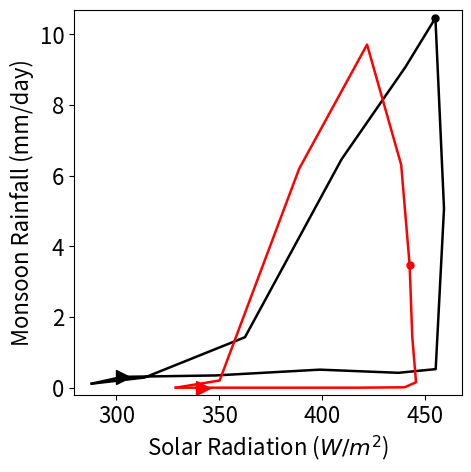

Reproduce this figure in Python. (Note: this script raises an exception after producing the figure.)
#!/usr/bin/env python3
# -*- coding: utf-8 -*-

# Author: Anja Katzenberger, anja.katzenberger@pik-potsdam.de

# Creates figure with hysteresis from observations, the Monsoon Planet and a simple conceptual model

#%%
### IMPORT MODULES
#-----------------

import matplotlib.pyplot as plt

save_dir = 'C:/Users/<user>/Nextcloud/PhD/03_MonsoonPlanet_Hysteresis/Figures/hysteresis/hysteresis_model_theory_reality'

#%%
### LOAD RELEVANT DATA
#----------------- 

### OBSERVATIONS
# INDIAN MONSOON
# observed precipitation data from GPCC (monthly 2001-2019, ymonmean)
# https://doi.org/10.5676/DWD_GPCC/FD_D_V2020_100
# observed shortwave down (top of atmosphere) data from CERES (monthly 2001-2019)
# https://doi.org/10.1175/JCLI-D-17-0208.1
pr_real26 = [ 0.30728261,  0.34644146,  0.51103205,  0.42182588,  0.5261395 , 5.07152486, 10.46477641,  9.0704515 ,  6.47192628,  1.43013852, 0.28781827,  0.11485303]
sw_real26 = [302.9352 , 347.8605 , 398.76846, 436.96152, 455.035  , 459.07535, 454.90115, 440.2444 , 409.37167, 362.411  , 313.64886, 287.9772 ]



### SIMULTIONS
# MONSOON PLANET; 10 - 20 N
# Baseline configuration with slab depth of 50m
pr_model = [3.42345654e-04, 7.55714059e-05, 5.07875556e-04, 1.13948025e-02, 1.53534445e-01, 1.44282669e+00, 3.47266347e+00, 6.31072456e+00, 9.71391329e+00, 6.19832293e+00, 2.04484746e-01, 7.55528843e-04]
sw_model = [341.87440258, 378.76189133, 416.72019871, 439.90280544,445.4843251 , 443.65720454, 442.3796803 , 438.27336431,421.69894286, 388.72020109, 350.10510208, 328.81892519]



### THEORY
# MOISTURE ADVECTION THEORY 
# based on the code MonsoonSeasonalCycle.py
pr_theory = [1.1348910175874727e-64, 3.893822440564047e-229, 5.7200944e-317, 5.7200944e-317, 5.7200944e-317, 5.7200944e-317, 5.7200944e-317, 5.7200944e-317, 5.7200944e-317, 5.7200944e-317, 5.7200944e-317, 5.7200944e-317, 5.7200944e-317, 5.7200944e-317, 5.7200944e-317, 5.7200944e-317, 5.7200944e-317, 5.7200944e-317, 5.7200944e-317, 5.7200944e-317, 5.7200944e-317, 5.7200944e-317, 5.7200944e-317, 5.7200944e-317, 5.7200944e-317, 5.7200944e-317, 5.7200944e-317, 5.7200944e-317, 5.7200944e-317, 5.7200944e-317, 5.7200944e-317, 5.7200944e-317, 5.7200944e-317, 5.7200944e-317, 5.7200944e-317, 5.7200944e-317, 5.7200944e-317, 5.7200944e-317, 5.7200944e-317, 5.7200944e-317, 5.7200944e-317, 5.7200944e-317, 5.7200944e-317, 5.7200944e-317, 5.7200944e-317, 5.7200944e-317, 5.7200944e-317, 5.7200944e-317, 5.7200944e-317, 5.7200944e-317, 5.7200944e-317, 5.7200944e-317, 5.7200944e-317, 5.7200944e-317, 5.7200944e-317, 5.7200944e-317, 5.7200944e-317, 5.7200944e-317, 5.7200944e-317, 5.7200944e-317, 5.7200944e-317, 5.7200944e-317, 5.7200944e-317, 5.7200944e-317, 5.7200944e-317, 5.7200944e-317, 5.7200944e-317, 5.7200944e-317, 5.7200944e-317, 5.7200944e-317, 5.7200944e-317, 5.7200944e-317, 5.7200944e-317, 5.7200944e-317, 5.7200944e-317, 5.7200944e-317, 5.7200944e-317, 5.7200944e-317, 5.7200944e-317, 5.7200944e-317, 5.7200944e-317, 5.7200944e-317, 5.7200944e-317, 5.7200944e-317, 5.7200944e-317, 5.7200944e-317, 5.7200944e-317, 5.7200944e-317, 5.7200944e-317, 5.7200944e-317, 5.7200944e-317, 5.7200944e-317, 5.7200944e-317, 5.7200944e-317, 5.7200944e-317, 5.7200944e-317, 5.7200944e-317, 5.7200944e-317, 5.7200944e-317, 5.7200944e-317, 5.7200944e-317, 5.7200944e-317, 9.344911369840522, 9.35326410807322, 9.361064195035944, 9.368313370336198, 9.37501323717935, 9.381165265835167, 9.386770796780656, 9.391831043537405, 9.396347095217065, 9.400319918787227, 9.403750361068365, 9.406639150471305, 9.408986898483189, 9.410794100908932, 9.412061138873812, 9.41278827959175, 9.41297567690288, 9.412623371582756, 9.411731291424621, 9.410299251095156, 9.408326951763026, 9.405813980498516, 9.40275980944159, 9.399163794734529, 9.395025175214293, 9.3903430708586, 9.385116480978487, 9.379344282148983, 9.373025225868115, 9.366157935933122, 9.358740905521381, 9.350772493961772, 9.342250923180702, 9.333174273805087, 9.323540480902604, 9.313347329337457, 9.30259244871741, 9.291273307905358, 9.279387209065938, 9.26693128121446, 9.253902473232008, 9.240297546306955, 9.226113065758744, 9.211345392195186, 9.195990671949486, 9.180044826737182, 9.16350354246692, 9.146362257131786, 9.128616147699576, 9.110260115911563, 9.091288772888843, 9.071696422433849, 9.051477042901462, 9.030624267499325, 9.009131362859968, 8.986991205708225, 8.964196257425288, 8.94073853628572, 8.916609587114788, 8.891800448080264, 8.866301614294473, 8.840102997858205, 8.813193883926454, 8.785562882316254, 8.75719787410693, 8.728085952601432, 8.698213357921098, 8.667565404393086, 8.636126399755444, 8.603879555045506, 8.570806883847286, 8.536889089345788, 8.502105437362324, 8.46643361321374, 8.429849559836237, 8.392327294123449, 8.353838697825305, 8.314353278610021, 8.273837895966444, 8.23225644546782, 8.189569493462344, 8.145733852409807, 8.100702084724666, 8.05442191994593, 8.006835566102023, 7.957878890951547, 7.907480441902013, 7.85556026418571, 7.802028464356441, 7.746783448965975, 7.68970974428903, 7.630675268991694, 7.569527882697859, 7.5060909615657625, 7.440157644294002, 7.37148322672113, 7.2997749228309665, 7.224677787367927, 7.145754885432758, 7.062458554083933, 6.974087330966795, 6.879718735675406, 6.778099018056016, 6.667450627781618, 6.5451073896371925, 6.406741704254833, 6.244438126141641, 6.040421392805969, 5.73096816867646, 4.862966900860809e-41, 1.6684888110705852e-205, 5.63472e-317, 5.63472e-317, 5.63472e-317, 5.63472e-317, 5.63472e-317, 5.63472e-317, 5.63472e-317, 5.63472e-317, 5.63472e-317, 5.63472e-317, 5.63472e-317, 5.63472e-317, 5.63472e-317, 5.63472e-317, 5.63472e-317, 5.63472e-317, 5.63472e-317, 5.63472e-317, 5.63472e-317, 5.63472e-317, 5.63472e-317, 5.63472e-317, 5.63472e-317, 5.63472e-317, 5.63472e-317, 5.63472e-317, 5.63472e-317, 5.63472e-317, 5.63472e-317, 5.63472e-317, 5.63472e-317, 5.63472e-317, 5.63472e-317, 5.63472e-317, 5.63472e-317, 5.63472e-317, 5.63472e-317, 5.63472e-317, 5.63472e-317, 5.63472e-317, 5.63472e-317, 5.63472e-317, 5.63472e-317, 5.63472e-317, 5.63472e-317, 5.63472e-317, 5.63472e-317, 5.63472e-317, 5.63472e-317, 5.63472e-317, 5.63472e-317, 5.63472e-317, 5.63472e-317, 5.63472e-317, 5.63472e-317, 5.63472e-317, 5.63472e-317, 5.63472e-317, 5.63472e-317, 5.63472e-317, 5.63472e-317, 5.63472e-317, 5.63472e-317, 5.63472e-317, 5.63472e-317, 5.63472e-317, 5.63472e-317, 5.63472e-317, 5.63472e-317, 5.63472e-317, 5.63472e-317, 5.63472e-317, 5.63472e-317, 5.63472e-317, 5.63472e-317, 5.63472e-317, 5.63472e-317, 5.63472e-317, 5.63472e-317, 5.63472e-317, 5.63472e-317, 5.63472e-317, 5.63472e-317, 5.63472e-317, 5.63472e-317, 5.63472e-317, 5.63472e-317, 5.63472e-317, 5.63472e-317, 5.63472e-317, 5.63472e-317, 5.63472e-317, 5.63472e-317, 5.63472e-317, 5.63472e-317, 5.63472e-317, 5.63472e-317, 5.63472e-317, 5.63472e-317, 5.63472e-317, 5.63472e-317, 5.63472e-317]
pr_theory_delay = [0.0, 0.0, 0.0, 0.0, 0.0, 0.0, 0.0, 0.0, 0.0, 0.0, 0.0, 0.0, 0.0, 0.0, 0.0, 0.0, 0.0, 0.0, 0.0, 0.0, 0.0, 0.0, 0.0, 0.0, 0.0, 0.0, 0.0, 0.0, 0.0, 0.0, 0.0, 0.0, 0.0, 0.0, 0.0, 0.0, 0.0, 0.0, 0.0, 0.0, 0.0, 0.0, 0.0, 0.0, 0.0, 0.0, 0.0, 0.0, 0.0, 0.0, 0.0, 0.0, 0.0, 0.0, 0.0, 0.0, 0.0, 0.0, 0.0, 0.0, 0.0, 0.0, 0.0, 0.0, 0.0, 0.0, 0.0, 0.0, 0.0, 0.0, 0.0, 0.0, 0.0, 0.0, 0.0, 0.0, 0.0, 0.0, 0.0, 0.0, 0.0, 0.0, 0.0, 0.0, 0.0, 0.0, 0.0, 0.0, 0.0, 0.0, 0.0, 0.0, 0.0, 0.0, 0.0, 0.0, 0.0, 0.0, 0.0, 0.0, 0.0, 0.0, 0.002173278412562971, 0.29863033267394795, 1.6273867708650218, 3.4307220655986037, 5.056072164301781, 6.315271660054902, 7.233110492223487, 7.885359286197398, 8.344020019500231, 8.665244170742778, 8.88995371741347, 9.047171822090421, 9.15724632907725, 9.234371868233133, 9.288429257361143, 9.326290112745612, 9.352731367241057, 9.371073155310807, 9.383622821366586, 9.391983718065841, 9.397269896476445, 9.40025534543955, 9.401477723388956, 9.401310452518537, 9.400012819510403, 9.397764788425476, 9.394691187962597, 9.390878514358192, 9.38638660310426, 9.381256735582486, 9.375517268995205, 9.369187545861273, 9.362280608499997, 9.354805083491465, 9.346766489623912, 9.33816814539089, 9.329011798299089, 9.3192980608837, 9.309026712373605, 9.298196906932734, 9.286807316886268, 9.274856230653505, 9.262341619073606, 9.24926117962308, 9.235612365109786, 9.221392401409005, 9.20659829740101, 9.19122684929264, 9.175274640823678, 9.158738040388151, 9.141613195766014, 9.123896026930568, 9.105582217234105, 9.086667203156564, 9.067146162720858, 9.04701400261567, 9.02626534402264, 9.004894507109016, 8.982895494116987, 8.960261970957497, 8.936987247193983, 8.913064254277604, 8.888485521877438, 8.863243152122314, 8.837328791548774, 8.810733600520939, 8.783448219858295, 8.755462734372752, 8.726766632976387, 8.697348764976953, 8.667197292127305, 8.636299635932819, 8.604642419655658, 8.572211404371567, 8.538991418342734, 8.504966278861932, 8.470118705594915, 8.434430224297389, 8.397881059606808, 8.360450015398659, 8.32211434094699, 8.282849580832833, 8.242629406185792, 8.201425424416387, 8.159206964077974, 8.115940830868368, 8.07159103001331, 8.026118449334911, 7.979480496147721, 7.931630679690629, 7.8825181290116655, 7.832087033978535, 7.78027599425209, 7.727017257457148, 7.672235823168793, 7.615848383372297, 7.557762062299241, 7.497872908350644, 7.436064077305485, 7.372203627905285, 7.306141826373261, 7.2377078227901315, 7.166705515527386, 7.092908354125211, 7.016052736861504, 6.9358295223136714, 6.851872971292765, 6.763746128625186, 6.6709211794052425, 6.572752560668068, 6.468439378302543, 6.356971600995884, 6.237050860821047, 6.106970020166352, 5.9644228006452416, 5.8061883644438685, 5.627577222618778, 5.42138194866881, 5.17567949280107, 4.868513304450387, 4.451672491861376, 3.770381657264915, 2.368551987346916, 1.3739919937349114, 0.7855709805878862, 0.4453562226664135, 0.2512571704935649, 0.14136118190371677, 0.07940805351355437, 0.044567433925156434, 0.02500094596473508, 0.014020870381553023, 0.007861873059080737, 0.004407976129789116, 0.0024713327180591843, 0.0013855152322213514, 0.0007767561838665894, 0.00043546614222178076, 0.00024413046127469401, 0.00013686373066121334, 7.672804224528872e-05, 4.30149567752613e-05, 2.4114855140163877e-05, 1.3519159997912357e-05, 7.579048623406597e-06, 4.24893064494204e-06, 2.382015431235578e-06, 1.3353942059625276e-06, 7.486423620647999e-07, 4.1970032453589365e-07, 2.3529040102675932e-07, 1.319073858999942e-07, 7.394929140158007e-08, 4.145710004789425e-08, 2.3241482251098144e-08, 1.3029529235399372e-08, 7.304552706124441e-09, 4.095043594304774e-09, 2.2957438618295047e-09, 1.2870290041169748e-09, 7.215280785264319e-10, 4.044996394273671e-10, 2.2676866384783652e-10, 1.271299696978783e-10, 7.127099891634694e-11, 3.9955608410836126e-11, 2.2399723137782605e-11, 1.2557626240853687e-11, 7.039996692591475e-12, 3.946729459940215e-12, 2.212596697147799e-12, 1.2404154361022201e-12, 6.953958017310777e-13, 3.898494867048399e-13, 2.18555564910933e-13, 1.2252558123720638e-13, 6.868970855824759e-14, 3.850849768818893e-14, 2.1588450807645666e-14, 1.2102814605958711e-14, 6.785022357154553e-15, 3.803786960796821e-15, 2.1324609531862666e-15, 1.1954901164894656e-15, 6.702099827377932e-16, 3.757299326575832e-16, 2.106399276808499e-16, 1.1808795434413452e-16, 6.620190727709886e-17, 3.711379836721926e-17, 2.080656110823415e-17, 1.16644753217458e-17, 6.539282672607144e-18, 3.666021547710733e-18, 2.055227562585385e-18, 1.152191900412691e-18, 6.459363427895148e-19, 3.6212176008775065e-19, 2.03010978702249e-19, 1.1381104925497358e-19, 6.380420908918339e-20, 3.576961221380161e-20, 2.0052989860548853e-20, 1.1242011793242783e-20, 6.302443178712532e-21, 3.5332457171745125e-21, 1.9807914080206424e-21, 1.1104618574974163e-21, 6.225418446199899e-22, 3.490064478002674e-22, 1.9565833471083803e-22, 1.0968904495348227e-22, 6.149335064406298e-23]

sw_theory = [330.91844917898493, 331.92252277532816, 332.945680565866, 333.9875164115267, 335.0476167590471, 336.12556080513076, 337.22092066348466, 338.33326153466726, 339.4621418786806, 340.6071135902381, 341.7677221766386, 342.9435069381755, 344.13400115101035, 345.33873225243684, 346.5572220284634, 347.78898680363835, 349.0335376330434, 350.2903804963788, 351.55901649406286, 352.83894204526854, 354.12964908781817, 355.4306252798571, 356.7413542032261, 358.0613155684517, 359.38998542127337, 360.7268363506257, 362.0713376979921, 363.4229557680479, 364.78115404050953, 366.1453933831036, 367.5151322655744, 368.88982697464195, 370.26893182982764, 371.65189940005996, 373.0381807209756, 374.42722551282895, 375.81848239892383, 377.2113991244806, 378.60542277585193, 380.0, 381.39457722414807, 382.7886008755194, 384.18151760107617, 385.57277448717105, 386.9618192790244, 388.34810059994004, 389.73106817017236, 391.11017302535805, 392.4848677344256, 393.8546066168964, 395.21884595949047, 396.5770442319521, 397.9286623020079, 399.2731636493743, 400.61001457872663, 401.9386844315483, 403.2586457967739, 404.5693747201429, 405.87035091218183, 407.16105795473146, 408.44098350593714, 409.7096195036212, 410.9664623669566, 412.21101319636165, 413.4427779715366, 414.66126774756316, 415.86599884898965, 417.0564930618245, 418.2322778233614, 419.3928864097619, 420.5378581213194, 421.66673846533274, 422.77907933651534, 423.87443919486924, 424.9523832409529, 426.0124835884733, 427.054319434134, 428.07747722467184, 429.08155082101507, 430.0661416594993, 431.0308589100759, 431.9753196314506, 432.8991489230908, 433.80198007404124, 434.68345470848834, 435.5432229280167, 436.38094345049973, 437.1962837455708, 437.9889201666198, 438.7585380792637, 439.50483198623954, 440.2275056486706, 440.92627220365756, 441.6008542781475, 442.2509840990364, 442.87640359946073, 443.4768645212363, 444.05212851340326, 444.6019672268392, 445.126162404901, 445.62450597006153, 446.0968001065051, 446.54285733864987, 446.9625006055656, 447.35556333125743, 447.7218894907877, 448.06133367220946, 448.37376113428735, 448.65904785998254, 448.917080605681, 449.14775694614514, 449.3509853151712, 449.526685041936, 449.67478638301924, 449.7952305500876, 449.88796973323076, 449.9529671199394, 449.99019690971767, 449.9996443243247, 449.98130561364087, 449.9351880571561, 449.8613099610806, 449.7597006510782, 449.63040046062554, 449.47346071500186, 449.28894371091553, 449.07692269177585, 448.837481818619, 448.5707161367008, 448.2767315377688, 447.9556447180287, 447.6075831318225, 447.23268494103564, 446.8310989602543, 446.40298459769383, 445.9485117919222, 445.4678609444036, 444.9612228478883, 444.42879861067865, 443.8707995767994, 443.2874472421055, 442.67897316636015, 442.0456188813177, 441.38763579484885, 440.7052850911445, 439.9988376270403, 439.26857382450027, 438.5147835593046, 437.7377660459844, 436.93782971904943, 436.11529211055597, 435.27047972406365, 434.4037279050311, 433.51538070770107, 432.6057907585302, 431.6753191162142, 430.7243351283675, 429.7532162849114, 428.7623480682312, 427.7521238001598, 426.7229444858503, 425.6752186545981, 424.60936219767666, 423.5257982032507, 422.424956788433, 421.3072749285507, 420.17319628368944, 419.02317102258394, 417.85765564392494, 416.67711279515385, 415.4820110888161, 414.27282491654705, 413.0500342607639, 411.8141245041381, 410.5655862369245, 409.304915062223, 408.0326113992508, 406.7491802847024, 405.45513117227705, 404.15097773045295, 402.837237638588, 401.5144323814291, 400.18308704211, 398.84373009372166, 397.4968931895366, 396.1431109519708, 394.7829207603672, 393.4168625376845, 392.0454785361771, 390.66931312214933, 389.2889125598712, 387.90482479474093, 386.51759923577947, 385.12778653754447, 383.73593838155006, 382.3426072572784, 380.94834624287114, 379.5537087855865, 378.1592484821105, 376.7655188588087, 375.3730731520054, 373.9824640883788, 372.59424366555726, 371.2089629330066, 369.8271717732922, 368.44941868380516, 367.07625055903804, 365.7082124734969, 364.34584746533613, 362.98969632080065, 361.6402973595631, 360.2981862210394, 358.96389565176867, 357.6379552939411, 356.3208914751583, 355.01322699950924, 353.71548094004515, 352.428168432735, 351.15180047198396, 349.8868837077959, 348.63392024466066, 347.39340744224495, 346.1658377179672, 344.95169835153416, 343.75147129151696, 342.565632964043, 341.3946540836804, 340.2389994665891, 339.0991278460142, 337.9754916901927, 336.8685370227481, 335.7787032456428, 334.7064229647589, 333.6521218181766, 332.61621830721896, 331.5991236303286, 330.6012415198446, 329.6229680817417, 328.66469163839747, 327.72679257444923, 326.80964318580163, 325.9136075318447, 325.03904129094207, 324.18629161924554, 323.3556970128923, 322.5475871736405, 321.76228287799506, 321.00009584987606, 320.2613286368818, 319.5462744901928, 318.8552172481671, 318.18843122367156, 317.54618109519413, 316.9287218017808, 316.3362984418381, 315.7691461758424, 315.22749013299375, 314.7115453218512, 314.2215165449864, 313.75759831768755, 313.31997479074727, 312.9088196773647, 312.52429618419035, 312.16655694654213, 311.835743967817, 311.53198856312315, 311.2554113071552, 311.00612198633223, 310.78421955521844, 310.5897920972437, 310.4229167897387, 310.2836598733, 310.1720766254962, 310.08821133892513, 310.03209730363255, 310.00375679389754, 310.00320105939096, 310.0304303207097, 310.08543376928935, 310.1681895716945, 310.27866487828544, 310.4168158362578, 310.58258760704973, 310.7759143881097, 310.99671943901706, 311.2449151119434, 311.5204028864444, 311.823073408567, 312.1528065342571, 312.50947137705055, 312.8929263600279, 313.30301927201276, 313.7395873279919, 314.20245723373193, 314.69144525456795, 315.20635728833633, 315.746988942423, 316.3131256148966, 316.90454257969355, 317.5210050758227, 318.1622684005528, 318.8280780065464, 319.51816960290154, 320.2322692600613, 320.970093518549, 321.7313495014867, 322.5157350308516, 323.32293874742453, 324.15264023438306, 325.00451014449, 325.8782103308263, 326.7733939810178, 327.6897057549009, 328.6267819255739, 329.584250523777]
sw_theory_delay = [330.91844917898493, 331.92252277532816, 332.945680565866, 333.9875164115267, 335.0476167590471, 336.12556080513076, 337.22092066348466, 338.33326153466726, 339.4621418786806, 340.6071135902381, 341.7677221766386, 342.9435069381755, 344.13400115101035, 345.33873225243684, 346.5572220284634, 347.78898680363835, 349.0335376330434, 350.2903804963788, 351.55901649406286, 352.83894204526854, 354.12964908781817, 355.4306252798571, 356.7413542032261, 358.0613155684517, 359.38998542127337, 360.7268363506257, 362.0713376979921, 363.4229557680479, 364.78115404050953, 366.1453933831036, 367.5151322655744, 368.88982697464195, 370.26893182982764, 371.65189940005996, 373.0381807209756, 374.42722551282895, 375.81848239892383, 377.2113991244806, 378.60542277585193, 380.0, 381.39457722414807, 382.7886008755194, 384.18151760107617, 385.57277448717105, 386.9618192790244, 388.34810059994004, 389.73106817017236, 391.11017302535805, 392.4848677344256, 393.8546066168964, 395.21884595949047, 396.5770442319521, 397.9286623020079, 399.2731636493743, 400.61001457872663, 401.9386844315483, 403.2586457967739, 404.5693747201429, 405.87035091218183, 407.16105795473146, 408.44098350593714, 409.7096195036212, 410.9664623669566, 412.21101319636165, 413.4427779715366, 414.66126774756316, 415.86599884898965, 417.0564930618245, 418.2322778233614, 419.3928864097619, 420.5378581213194, 421.66673846533274, 422.77907933651534, 423.87443919486924, 424.9523832409529, 426.0124835884733, 427.054319434134, 428.07747722467184, 429.08155082101507, 430.0661416594993, 431.0308589100759, 431.9753196314506, 432.8991489230908, 433.80198007404124, 434.68345470848834, 435.5432229280167, 436.38094345049973, 437.1962837455708, 437.9889201666198, 438.7585380792637, 439.50483198623954, 440.2275056486706, 440.92627220365756, 441.6008542781475, 442.2509840990364, 442.87640359946073, 443.4768645212363, 444.05212851340326, 444.6019672268392, 445.126162404901, 445.62450597006153, 446.0968001065051, 446.54285733864987, 446.9625006055656, 447.35556333125743, 447.7218894907877, 448.06133367220946, 448.37376113428735, 448.65904785998254, 448.917080605681, 449.14775694614514, 449.3509853151712, 449.526685041936, 449.67478638301924, 449.7952305500876, 449.88796973323076, 449.9529671199394, 449.99019690971767, 449.9996443243247, 449.98130561364087, 449.9351880571561, 449.8613099610806, 449.7597006510782, 449.63040046062554, 449.47346071500186, 449.28894371091553, 449.07692269177585, 448.837481818619, 448.5707161367008, 448.2767315377688, 447.9556447180287, 447.6075831318225, 447.23268494103564, 446.8310989602543, 446.40298459769383, 445.9485117919222, 445.4678609444036, 444.9612228478883, 444.42879861067865, 443.8707995767994, 443.2874472421055, 442.67897316636015, 442.0456188813177, 441.38763579484885, 440.7052850911445, 439.9988376270403, 439.26857382450027, 438.5147835593046, 437.7377660459844, 436.93782971904943, 436.11529211055597, 435.27047972406365, 434.4037279050311, 433.51538070770107, 432.6057907585302, 431.6753191162142, 430.7243351283675, 429.7532162849114, 428.7623480682312, 427.7521238001598, 426.7229444858503, 425.6752186545981, 424.60936219767666, 423.5257982032507, 422.424956788433, 421.3072749285507, 420.17319628368944, 419.02317102258394, 417.85765564392494, 416.67711279515385, 415.4820110888161, 414.27282491654705, 413.0500342607639, 411.8141245041381, 410.5655862369245, 409.304915062223, 408.0326113992508, 406.7491802847024, 405.45513117227705, 404.15097773045295, 402.837237638588, 401.5144323814291, 400.18308704211, 398.84373009372166, 397.4968931895366, 396.1431109519708, 394.7829207603672, 393.4168625376845, 392.0454785361771, 390.66931312214933, 389.2889125598712, 387.90482479474093, 386.51759923577947, 385.12778653754447, 383.73593838155006, 382.3426072572784, 380.94834624287114, 379.5537087855865, 378.1592484821105, 376.7655188588087, 375.3730731520054, 373.9824640883788, 372.59424366555726, 371.2089629330066, 369.8271717732922, 368.44941868380516, 367.07625055903804, 365.7082124734969, 364.34584746533613, 362.98969632080065, 361.6402973595631, 360.2981862210394, 358.96389565176867, 357.6379552939411, 356.3208914751583, 355.01322699950924, 353.71548094004515, 352.428168432735, 351.15180047198396, 349.8868837077959, 348.63392024466066, 347.39340744224495, 346.1658377179672, 344.95169835153416, 343.75147129151696, 342.565632964043, 341.3946540836804, 340.2389994665891, 339.0991278460142, 337.9754916901927, 336.8685370227481, 335.7787032456428, 334.7064229647589, 333.6521218181766, 332.61621830721896, 331.5991236303286, 330.6012415198446, 329.6229680817417, 328.66469163839747, 327.72679257444923, 326.80964318580163, 325.9136075318447, 325.03904129094207, 324.18629161924554, 323.3556970128923, 322.5475871736405, 321.76228287799506, 321.00009584987606, 320.2613286368818, 319.5462744901928, 318.8552172481671, 318.18843122367156, 317.54618109519413, 316.9287218017808, 316.3362984418381, 315.7691461758424, 315.22749013299375, 314.7115453218512, 314.2215165449864, 313.75759831768755, 313.31997479074727, 312.9088196773647, 312.52429618419035, 312.16655694654213, 311.835743967817, 311.53198856312315, 311.2554113071552, 311.00612198633223, 310.78421955521844, 310.5897920972437, 310.4229167897387, 310.2836598733, 310.1720766254962, 310.08821133892513, 310.03209730363255, 310.00375679389754, 310.00320105939096, 310.0304303207097, 310.08543376928935, 310.1681895716945, 310.27866487828544, 310.4168158362578, 310.58258760704973, 310.7759143881097, 310.99671943901706, 311.2449151119434, 311.5204028864444, 311.823073408567, 312.1528065342571, 312.50947137705055, 312.8929263600279, 313.30301927201276, 313.7395873279919, 314.20245723373193, 314.69144525456795, 315.20635728833633, 315.746988942423, 316.3131256148966, 316.90454257969355, 317.5210050758227, 318.1622684005528, 318.8280780065464, 319.51816960290154, 320.2322692600613, 320.970093518549, 321.7313495014867, 322.5157350308516, 323.32293874742453, 324.15264023438306, 325.00451014449, 325.8782103308263, 326.7733939810178, 327.6897057549009, 328.6267819255739, 329.584250523777]




#%%
### MAIN PLOT
#---------------------
plt.rcParams.update({'font.size': 16})  

fig = plt.figure(figsize = (5,5))
ax = plt.subplot(111)
ax.plot(sw_real26,pr_real26, label = "Observations ",linewidth = 1.8, color = "black")
ax.plot([sw_real26[0],sw_real26[-1]], [pr_real26[0], pr_real26[-1]], label = "Model",linewidth = 1.8, color = "black")
ax.plot(sw_model,pr_model, label = "Model",linewidth = 1.8, color = "red")
ax.plot([sw_model[0],sw_model[-1]], [pr_model[0], pr_model[-1]], label = "Model",linewidth = 1.8, color = "red")
ax.plot(sw_model[6],pr_model[6], marker = ".", markersize = 10, color = "red")
ax.plot(sw_real26[6],pr_real26[6], marker = ".", markersize = 10, color = "black")
ax.plot(sw_model[0],pr_model[0], marker = ">", markersize = 10, color = "red")
ax.plot(sw_real26[0],pr_real26[0], marker = ">", markersize = 10, color = "black")


#ax.plot(sw_theory,pr_theory, label = "Theory",linewidth = 1.8)
#ax.plot(sw_theory_delay,pr_theory_delay, label = "Theory with delay")
#plt.legend(frameon = False, loc = 'center left')
plt.ylabel("Monsoon Rainfall (mm/day)")
plt.ylim([-0.2,10.7])
plt.xlabel("Solar Radiation ($W/m^2$)")

plt.savefig(save_dir + "/hysteresis_theory_model_observations_marker2_withdelay.pdf", bbox_inches = "tight", pad_inches = 0)


#%%
### 3 PANELS 1x3: MODEL - OBSERVATIONS - THEORY
#---------------------

fig, (ax1,ax2,ax3) = plt.subplots(1,3,figsize = (13,5))

ax2.plot(sw_model,pr_model, label = "Model (Monsoon Planet)", color = "#FF8000")
ax2.set_title( "Atmospheric Model")
ax1.plot(sw_real26,pr_real26, label = "Observations (Indian Monsoon) ", color = "darkblue")
ax1.set_title("Observations")
ax3.plot(sw_theory,pr_theory, label = "Theory (Moisture Advection Feedback)")
ax3.set_title("Theory")

ax1.set_ylim([0, 11])
ax2.set_ylim([0, 11])
ax3.set_ylim([0, 11])

ax1.set_xlim([280,470])
ax2.set_xlim([280,470])
ax3.set_xlim([280,470])

ax1.set_ylabel("Monsoon Rainfall (mm/day)")
ax2.set_xlabel("Solar Radiation ($W/m^2$)")

plt.savefig(save_dir + "/hysteresis_model_theory_reality/hysteresis_theory_model_observations_panel.pdf",bbox = "tight")



# %%
